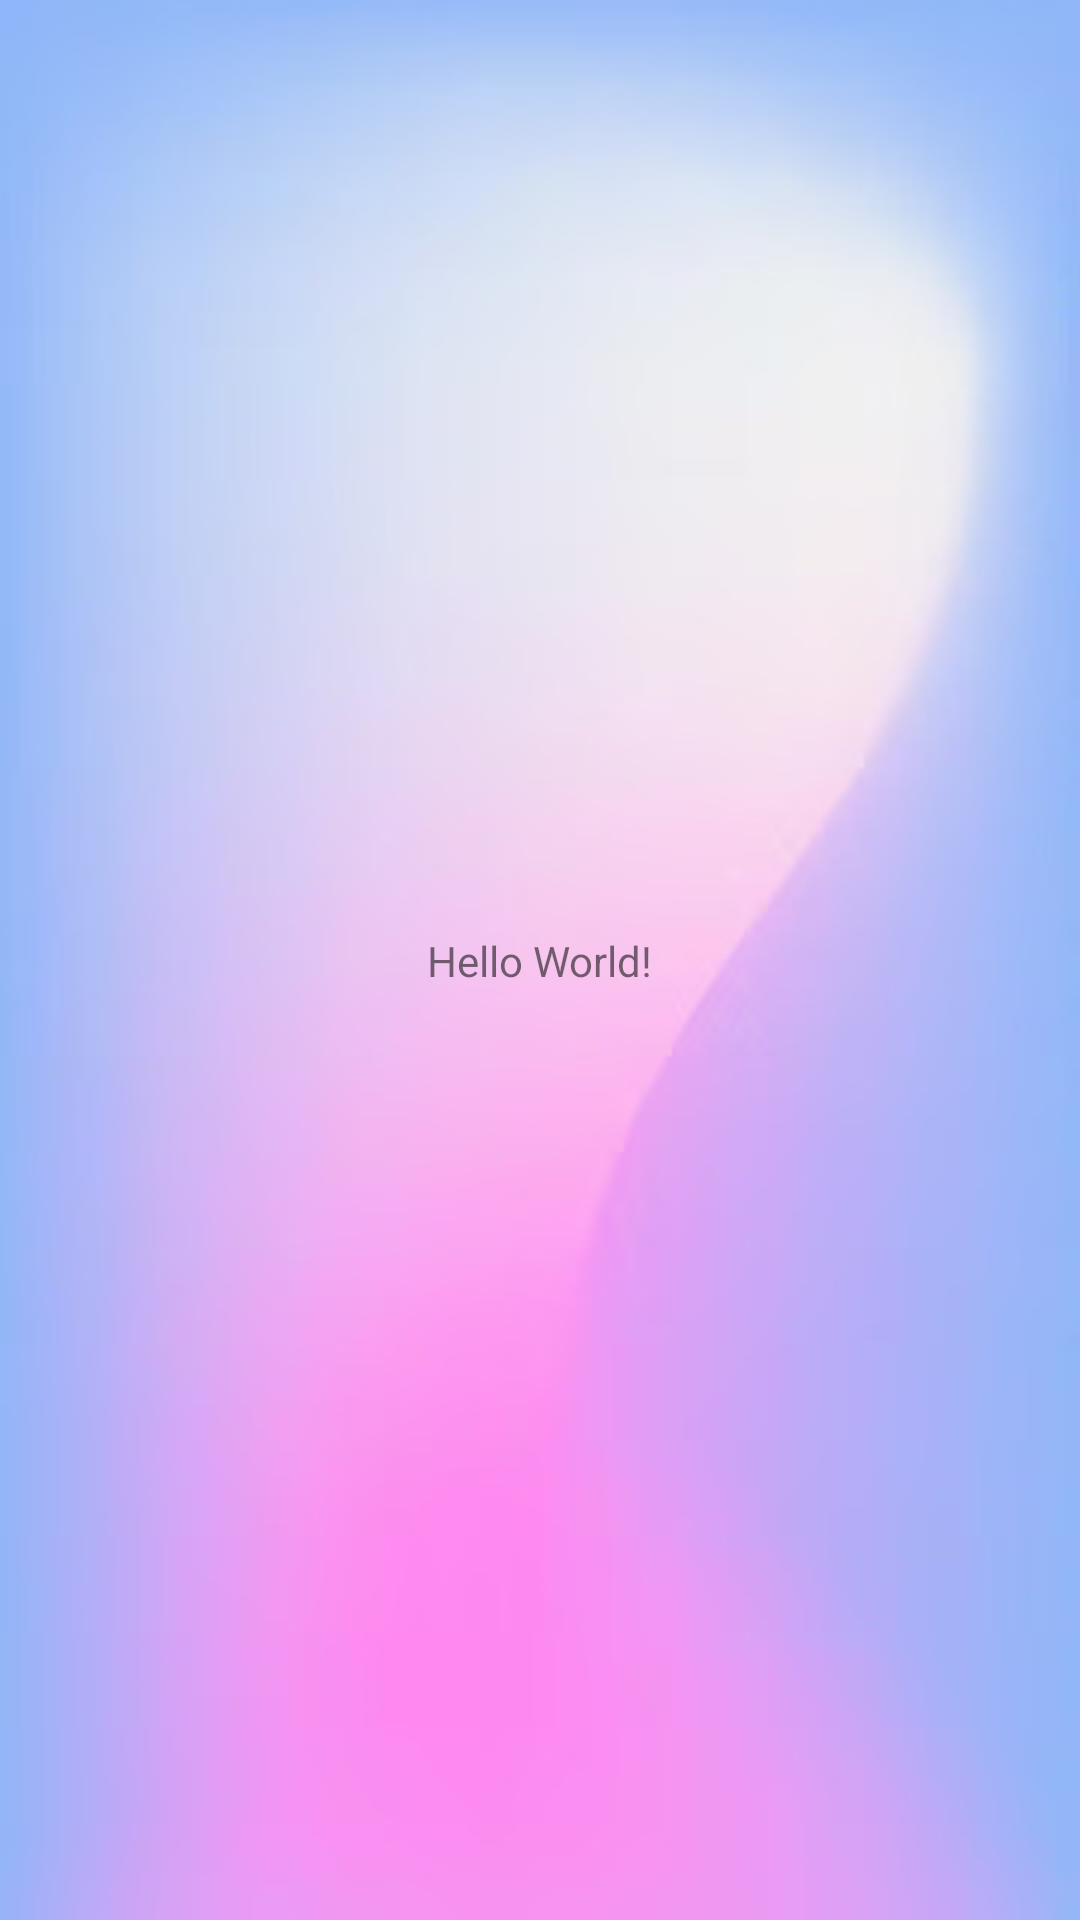

The Android layout XML behind this screen, and the referenced resources:
<!-- AndroidManifest.xml: application theme Theme.Teachmeio -->
<!-- res/layout/activity_main.xml -->
<?xml version="1.0" encoding="utf-8"?>
<androidx.constraintlayout.widget.ConstraintLayout xmlns:android="http://schemas.android.com/apk/res/android"
    xmlns:app="http://schemas.android.com/apk/res-auto"
    xmlns:tools="http://schemas.android.com/tools"
    android:layout_width="match_parent"
    android:layout_height="match_parent"
    android:background="@drawable/teachme_io_bg"
    android:orientation="vertical"
    tools:context=".MainActivity">

    <TextView
        android:layout_width="wrap_content"
        android:layout_height="wrap_content"
        android:text="Hello World!"
        app:layout_constraintBottom_toBottomOf="parent"
        app:layout_constraintEnd_toEndOf="parent"
        app:layout_constraintStart_toStartOf="parent"
        app:layout_constraintTop_toTopOf="parent" />

</androidx.constraintlayout.widget.ConstraintLayout>
<!-- resources referenced by this layout -->
<resources>
  <!-- drawable teachme_io_bg: jpg bitmap (drawable, 17406 bytes) -->
  <style name="Theme.Teachmeio" parent="Theme.MaterialComponents.DayNight.NoActionBar">
          
          <item name="colorPrimary">@color/purple_500</item>
          <item name="colorPrimaryVariant">@color/purple_700</item>
          <item name="colorOnPrimary">@color/white</item>
          
          <item name="colorSecondary">@color/teal_200</item>
          <item name="colorSecondaryVariant">@color/teal_700</item>
          <item name="colorOnSecondary">@color/black</item>
          
          <item name="android:statusBarColor">?attr/colorPrimaryVariant</item>
          
      </style>
  <!-- not gathered from this repository: default colours our renderer supplied (Android Studio template values) -->
  <color name="purple_500">#FF6200EE</color>
  <color name="purple_700">#FF3700B3</color>
  <color name="teal_200">#FF03DAC5</color>
  <color name="teal_700">#FF018786</color>
  <color name="black">#FF000000</color>
  <color name="white">#FFFFFFFF</color>
</resources>
